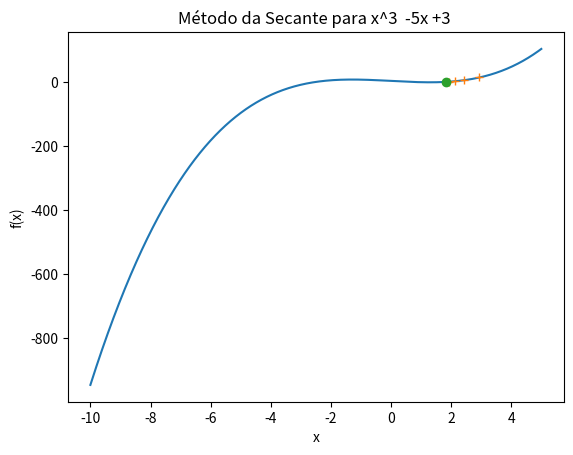

Source code (Python):
from pandas import DataFrame
from numpy import linspace
from sympy import symbols

# Primeiro definimos a variável que será lida f(x) = x 
x = symbols('x')

# Função da secante 
def secante(f, x0, x1, TOL, N):

    # Número de iterações
    i = 1

    # Calcular f(x0) e f'(x0)
    fx0 = f(x0)
    fx1 = f(x1) 

    # Calcula a primeira iteração do Método de Newton 
    z_2 = x1 - fx1*(x1 - x0) / ((fx1 - fx0) + 0.000001)

    # Calcula o valor de f no ponto z
    fx = f(z_2)

    # Primeiro critério de parada, calcular o intervalo
    intervalo = abs(z_2 - x0)

    z_1 = x1

    # DataFrame para salvar os dados impressos na tela com o pandas
    data = {'x(i)': [],'x(i+1)':[],'f(x)':[], '|x(i+1)-x(i)|':[],'|f(x(i+1))|':[], 'Tolerancia':[] }

    while True:  

        fx0 = f(x0)

        z = z_2 - f(z_2)*(z_2 - z_1)/(f(z_2) - f(z_1)+0.0000001)
        
        z_1, z_2 = z_2, z

        fx = f(z)

        data['x(i)'].append(x0)
        data['x(i+1)'].append(z)
        data['f(x)'].append(f(x0+i))
        data['|x(i+1)-x(i)|'].append(abs(z-x0))
        data['|f(x(i+1))|'].append(abs(fx))
        data['Tolerancia'].append(TOL)
        
        i = i + 1

        intervalo = abs(z - x0)

        # Condição de parada iteração máxima excedida 
        if (i >= N):
            dt = DataFrame(data)
            print(dt, end='\n')
            print('\nNúmero máximo de iterações excedido!\n')
            print("Limite não possui singularidade!!!\n")
            break           

        #Condição de parada - 
        if abs(fx) < TOL:
            dt = DataFrame(data)
            print(dt, end='\n')
            print('\nO ponto x é solução')
            print('A solução foi obtida através do imagem de f(x)')
            print('O Valor da solução é:  x=%8.6f e f(x)=%8.6f\n'%(z,fx))
            break

        # Condição de parada - Ponto encontrado
        if intervalo < TOL:
            dt = DataFrame(data)
            print(dt, end='\n')
            print('\nO ponto x é solução')
            print('A solução foi obtida através do domínio de f(x)')
            print('O Valor da solução é:  x=%8.6f e f(x)=%8.6f \n'%(x,fx))
            break 

    return data

if __name__ == "__main__":    

    # INSTRUÇÕES
    print(' #########################################################')
    print(' ###             EXEMPLO DE ENTRADA:                   ###')
    print(' ###       x**2 + 5*x - 4  ou    cos(x)* x**2          ###') 
    print(' #########################################################\n')

    '''
    # Entrada da função escolhida para o método
    funcao = input("Entre com uma funcao f(x): ")

    x0  = float(input("Entre com o ponto inicial (x0): "))
    x1  = float(input("Entre com o ponto inicial (x1): "))
    TOL = float(input("Entre com a tolerancia: "))
    N   = int(input("Entre com o nuhmero mahximo de iteracoes: ")) 
    
    '''
    # Para testes
    funcao = "x**3  -5*x +3 "
    x0 = -10
    x1 = 5
    TOL = 0.0001
    N = 10000
    
    # Aplica a função no valor de x dado de entrada
    f = lambda x: eval(funcao) 
    
    dt = secante(f, x0, x1, TOL, N)

    try:
        import matplotlib.pyplot as plt
        matplot = True

    except: 
        print("MatplotLib indisponível!!")
        matplot = False
        
    if matplot:
        num2plot = linspace(x0, x1, (abs(x0)+abs(x1))*100 )
        x = []
        y = []
        for dot in num2plot:
            x.append(dot)
            y.append(f(dot))

        pontoX, pontoY = dt['x(i+1)'], dt['|f(x(i+1))|']
        X, Y = dt['x(i+1)'][-1], dt['|f(x(i+1))|'][-1]

        plt.ylabel('f(x)')
        plt.xlabel('x')
        plt.title('Método da Secante para %s' %funcao.replace('**','^').replace('*',''))
        
        plt.plot(x, y, '-', pontoX, pontoY, '+', X, Y, 'o')

        plt.show()
